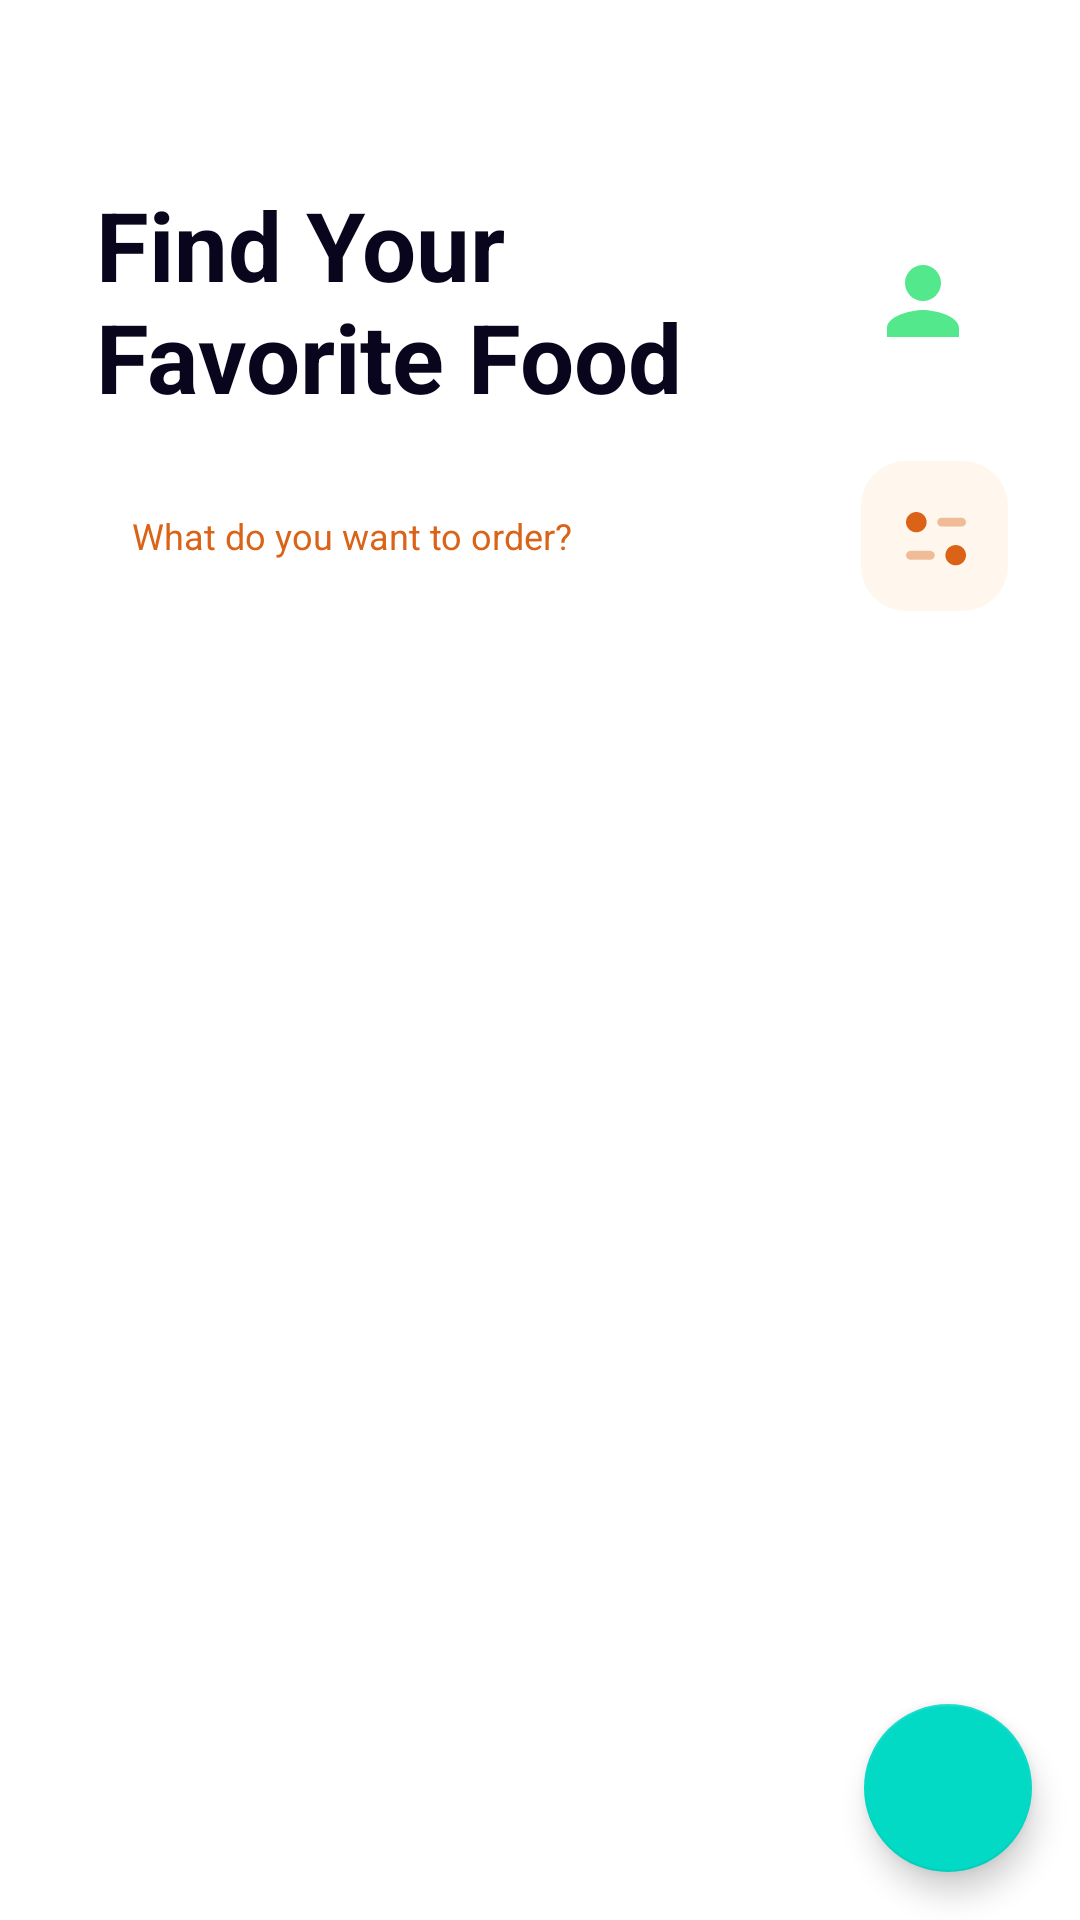

This screen was rendered from an Android layout file. Write that file and the resources it references.
<!-- AndroidManifest.xml: application theme SplashTheme -->
<!-- res/layout/fragment_home.xml -->
<?xml version="1.0" encoding="utf-8"?>
<layout xmlns:android="http://schemas.android.com/apk/res/android"
    xmlns:app="http://schemas.android.com/apk/res-auto"
    xmlns:tools="http://schemas.android.com/tools">

<androidx.constraintlayout.widget.ConstraintLayout
    android:layout_width="match_parent"
    android:layout_height="match_parent">

    <TextView
        android:id="@+id/tv_favorite_food_text"
        android:layout_width="wrap_content"
        android:layout_height="wrap_content"
        android:layout_marginStart="@dimen/space_32"
        android:layout_marginTop="@dimen/space_60"
        android:text="@string/find_your_favorite_food"
        android:textColor="@color/black_1"
        android:textSize="32sp"
        android:textStyle="bold"
        app:layout_constraintStart_toStartOf="parent"
        app:layout_constraintTop_toTopOf="parent" />

    <ImageView
        android:id="@+id/iv_profile_icon"
        android:layout_width="wrap_content"
        android:layout_height="wrap_content"
        android:src="@drawable/ic_person_"
        app:layout_constraintBottom_toBottomOf="@+id/tv_favorite_food_text"
        app:layout_constraintEnd_toEndOf="@+id/filter_button"
        app:layout_constraintStart_toEndOf="@+id/et_search"
        app:layout_constraintTop_toTopOf="@+id/tv_favorite_food_text" />

    <EditText
        android:id="@+id/et_search"
        android:layout_width="@dimen/space_0"
        android:layout_height="wrap_content"
        android:layout_marginTop="@dimen/space_18"
        android:layout_marginEnd="@dimen/space_8"
        android:layout_marginBottom="16dp"
        android:background="@drawable/ic_search_bg"
        android:drawableStart="@drawable/ic_search"
        android:drawablePadding="@dimen/space_18"
        android:hint="@string/what_do_you_want_to_order"
        android:padding="@dimen/space_12"
        android:textColorHint="@color/orange_1"
        android:textSize="12sp"
        app:layout_constraintBottom_toTopOf="@+id/recyclerview"
        app:layout_constraintEnd_toStartOf="@+id/filter_button"
        app:layout_constraintStart_toStartOf="@+id/tv_favorite_food_text"
        app:layout_constraintTop_toBottomOf="@+id/tv_favorite_food_text" />

    <ImageView
        android:id="@+id/filter_button"
        android:layout_width="wrap_content"
        android:layout_height="wrap_content"
        android:layout_marginEnd="@dimen/space_24"
        android:background="@drawable/ic_filter"
        app:layout_constraintBottom_toBottomOf="@+id/et_search"
        app:layout_constraintEnd_toEndOf="parent"
        app:layout_constraintTop_toTopOf="@+id/et_search" />

    <androidx.recyclerview.widget.RecyclerView
        android:id="@+id/recyclerview"
        android:layout_width="match_parent"
        android:layout_height="0dp"
        app:layout_constraintBottom_toBottomOf="parent"
        app:layout_constraintEnd_toEndOf="parent"
        app:layout_constraintStart_toStartOf="parent"
        app:layout_constraintTop_toBottomOf="@id/et_search" />

    <com.google.android.material.floatingactionbutton.FloatingActionButton
        android:id="@+id/floatingActionButton"
        android:layout_width="wrap_content"
        android:layout_height="wrap_content"
        android:layout_marginEnd="16dp"
        android:layout_marginBottom="16dp"
        android:clickable="true"
        app:layout_constraintBottom_toBottomOf="parent"
        app:layout_constraintEnd_toEndOf="parent"
        app:srcCompat="@drawable/fab_plus" />

</androidx.constraintlayout.widget.ConstraintLayout>
</layout>
<!-- resources referenced by this layout -->
<resources>
  <color name="black_1">#FF09051C</color>
  <color name="orange_1">#FFDA6317</color>
  <dimen name="space_0">0dp</dimen>
  <dimen name="space_12">12dp</dimen>
  <dimen name="space_18">18dp</dimen>
  <dimen name="space_24">24dp</dimen>
  <dimen name="space_32">32dp</dimen>
  <dimen name="space_60">60dp</dimen>
  <dimen name="space_8">8dp</dimen>
  <!-- drawable ic_filter (drawable) -->
  <vector xmlns:android="http://schemas.android.com/apk/res/android"
      android:width="49dp"
      android:height="50dp"
      android:viewportWidth="49"
      android:viewportHeight="50">
    <path
        android:pathData="M15,0L34,0A15,15 0,0 1,49 15L49,35A15,15 0,0 1,34 50L15,50A15,15 0,0 1,0 35L0,15A15,15 0,0 1,15 0z"
        android:strokeAlpha="0.1"
        android:fillColor="#F9A84D"
        android:fillAlpha="0.1"/>
    <path
        android:pathData="M23.0833,29.957H16.5078C15.6756,29.957 15,30.6207 15,31.4384C15,32.2549 15.6756,32.9197 16.5078,32.9197H23.0833C23.9155,32.9197 24.5911,32.2549 24.5911,31.4384C24.5911,30.6207 23.9155,29.957 23.0833,29.957Z"
        android:strokeAlpha="0.4"
        android:fillColor="#DA6317"
        android:fillAlpha="0.4"/>
    <path
        android:pathData="M35.0001,20.3787C35.0001,19.5621 34.3246,18.8984 33.4934,18.8984H26.9179C26.0857,18.8984 25.4102,19.5621 25.4102,20.3787C25.4102,21.1963 26.0857,21.86 26.9179,21.86H33.4934C34.3246,21.86 35.0001,21.1963 35.0001,20.3787Z"
        android:strokeAlpha="0.4"
        android:fillColor="#DA6317"
        android:fillAlpha="0.4"/>
    <path
        android:pathData="M21.8777,20.3786C21.8777,22.2452 20.3389,23.7582 18.4389,23.7582C16.54,23.7582 15,22.2452 15,20.3786C15,18.513 16.54,17 18.4389,17C20.3389,17 21.8777,18.513 21.8777,20.3786Z"
        android:fillColor="#DA6317"/>
    <path
        android:pathData="M35.0001,31.3992C35.0001,33.2648 33.4612,34.7777 31.5612,34.7777C29.6623,34.7777 28.1223,33.2648 28.1223,31.3992C28.1223,29.5325 29.6623,28.0195 31.5612,28.0195C33.4612,28.0195 35.0001,29.5325 35.0001,31.3992Z"
        android:fillColor="#DA6317"/>
  </vector>
  <!-- drawable ic_person_ (drawable) -->
  <vector android:height="36dp" android:tint="#53E88B"
      android:viewportHeight="24" android:viewportWidth="24"
      android:width="36dp" xmlns:android="http://schemas.android.com/apk/res/android">
      <path android:fillColor="@android:color/white" android:pathData="M12,12c2.21,0 4,-1.79 4,-4s-1.79,-4 -4,-4 -4,1.79 -4,4 1.79,4 4,4zM12,14c-2.67,0 -8,1.34 -8,4v2h16v-2c0,-2.66 -5.33,-4 -8,-4z"/>
  </vector>
  <string name="find_your_favorite_food">Find Your \nFavorite Food</string>
  <string name="what_do_you_want_to_order">What do you want to order?</string>
  <style name="SplashTheme" parent="Theme.MaterialComponents.DayNight.NoActionBar">
          <item name="android:windowBackground">@layout/fragment_splash</item>
      </style>
</resources>
